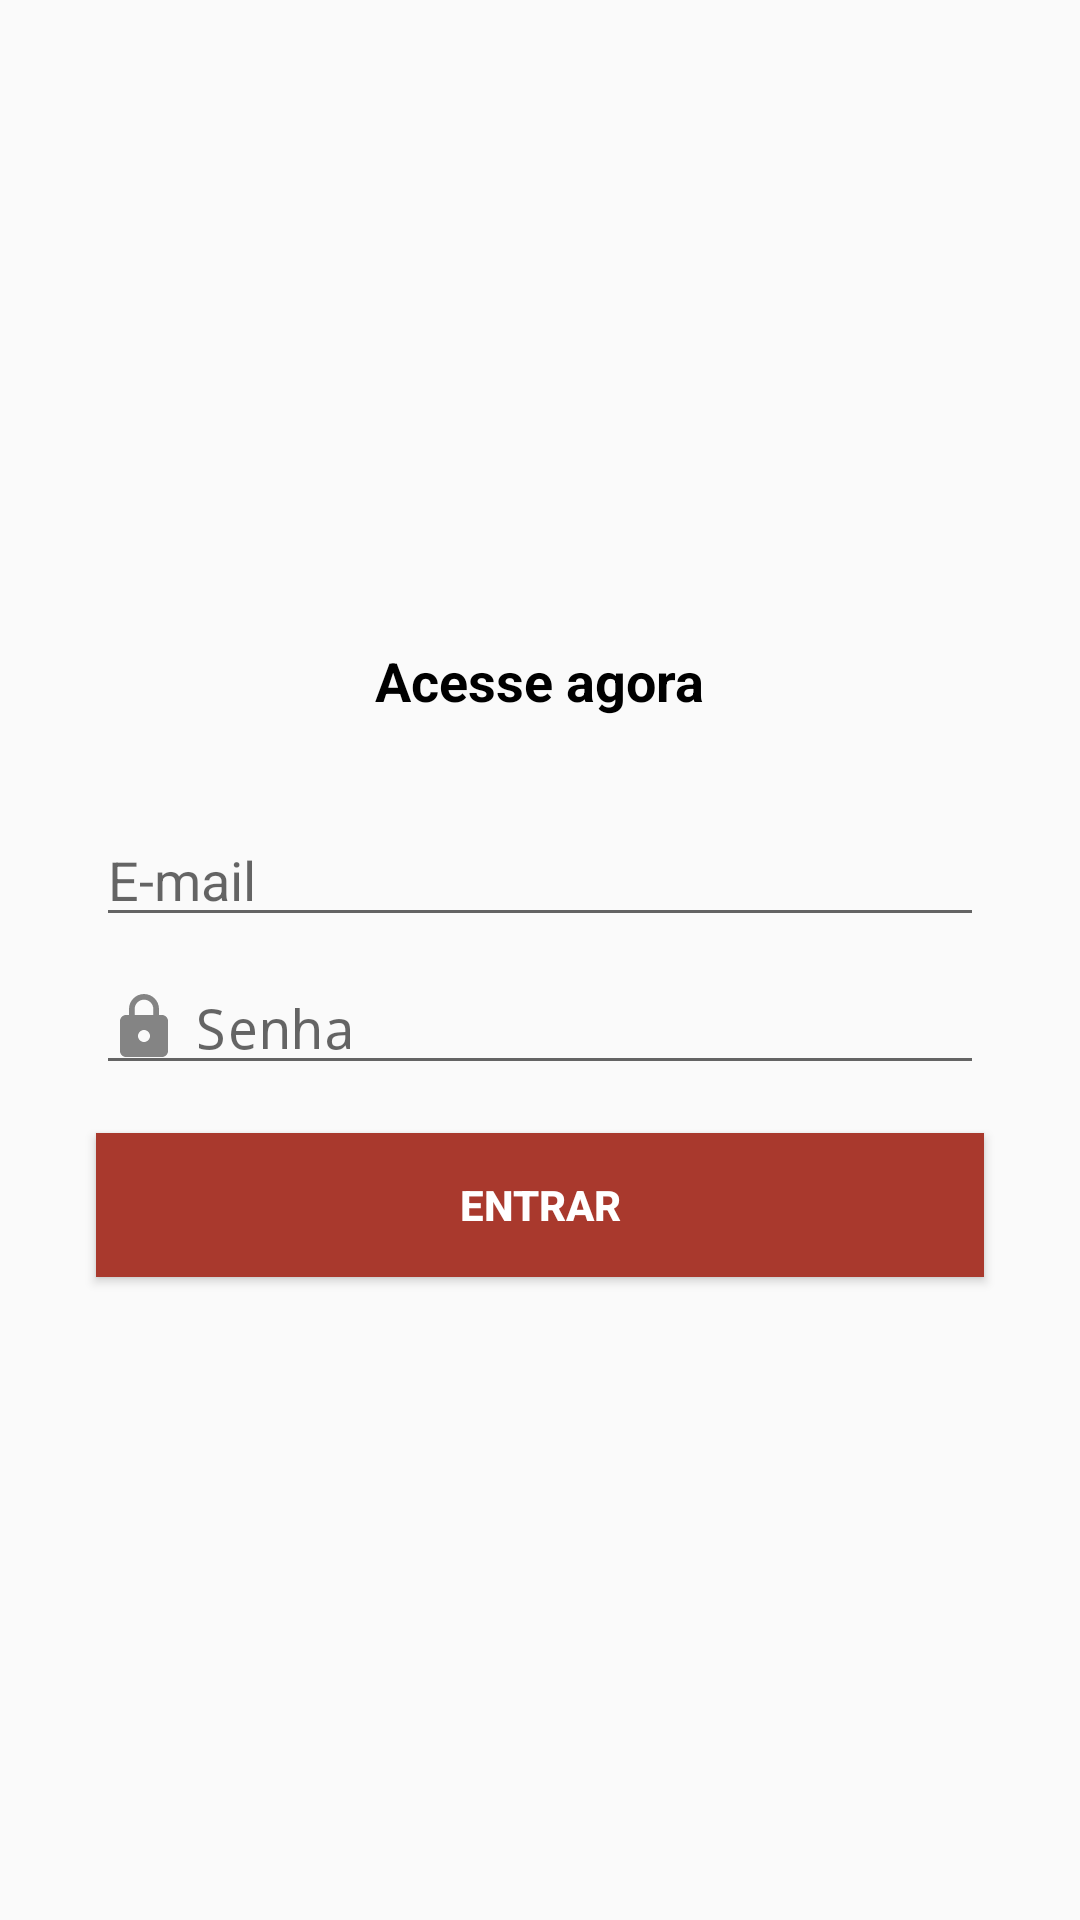

Layout XML and referenced resources for this Android screen:
<!-- AndroidManifest.xml: application theme AppTheme -->
<!-- res/layout/activity_login.xml -->
<?xml version="1.0" encoding="utf-8"?>
<android.support.constraint.ConstraintLayout xmlns:android="http://schemas.android.com/apk/res/android"
    xmlns:app="http://schemas.android.com/apk/res-auto"
    xmlns:tools="http://schemas.android.com/tools"
    android:layout_width="match_parent"
    android:layout_height="match_parent"
    tools:context=".activity.LoginActivity"
    tools:layout_editor_absoluteY="81dp">

    <TextView
        android:id="@+id/textView7"
        android:layout_width="wrap_content"
        android:layout_height="wrap_content"
        android:layout_marginStart="32dp"
        android:layout_marginLeft="32dp"
        android:layout_marginEnd="32dp"
        android:layout_marginRight="32dp"
        android:layout_marginBottom="32dp"
        android:text="@string/login_texto"
        android:textColor="@android:color/black"
        android:textSize="18sp"
        android:textStyle="bold"
        app:layout_constraintBottom_toTopOf="@+id/editLoginEmail"
        app:layout_constraintEnd_toEndOf="parent"
        app:layout_constraintStart_toStartOf="parent"
        app:layout_constraintTop_toTopOf="parent"
        app:layout_constraintVertical_chainStyle="packed" />

    <EditText
        android:id="@+id/editLoginEmail"
        android:layout_width="0dp"
        android:layout_height="wrap_content"
        android:layout_marginStart="32dp"
        android:layout_marginLeft="32dp"
        android:layout_marginEnd="32dp"
        android:layout_marginRight="32dp"
        android:layout_marginBottom="8dp"
        android:drawableLeft="@drawable/ic_email_24dp"
        android:drawablePadding="5dp"
        android:ems="10"
        android:hint="E-mail"
        android:inputType="textEmailAddress"
        app:layout_constraintBottom_toTopOf="@+id/editLoginSenha"
        app:layout_constraintEnd_toEndOf="parent"
        app:layout_constraintStart_toStartOf="parent"
        app:layout_constraintTop_toBottomOf="@+id/textView7" />

    <EditText
        android:id="@+id/editLoginSenha"
        android:layout_width="0dp"
        android:layout_height="wrap_content"
        android:layout_marginStart="32dp"
        android:layout_marginLeft="32dp"
        android:layout_marginEnd="32dp"
        android:layout_marginRight="32dp"
        android:layout_marginBottom="16dp"
        android:drawableLeft="@drawable/ic_lock_black_24dp"
        android:drawablePadding="5dp"
        android:ems="10"
        android:hint="Senha"
        android:inputType="textPassword"
        app:layout_constraintBottom_toTopOf="@+id/btnLogin"
        app:layout_constraintEnd_toEndOf="parent"
        app:layout_constraintStart_toStartOf="parent"
        app:layout_constraintTop_toBottomOf="@+id/editLoginEmail" />

    <Button
        android:id="@+id/btnLogin"
        android:layout_width="0dp"
        android:layout_height="wrap_content"
        android:layout_marginStart="32dp"
        android:layout_marginLeft="32dp"
        android:layout_marginEnd="32dp"
        android:layout_marginRight="32dp"
        android:background="@color/colorPrimaryDark"
        android:text="Entrar"
        android:textColor="@android:color/white"
        android:textStyle="bold"
        app:layout_constraintBottom_toBottomOf="parent"
        app:layout_constraintEnd_toEndOf="parent"
        app:layout_constraintStart_toStartOf="parent"
        app:layout_constraintTop_toBottomOf="@+id/editLoginSenha" />

</android.support.constraint.ConstraintLayout>
<!-- resources referenced by this layout -->
<resources>
  <color name="colorPrimaryDark">#a9392d</color>
  <!-- drawable ic_lock_black_24dp (drawable) -->
  <vector android:height="24dp" android:tint="#848484"
      android:viewportHeight="24.0" android:viewportWidth="24.0"
      android:width="24dp" xmlns:android="http://schemas.android.com/apk/res/android">
      <path android:fillColor="#FF000000" android:pathData="M18,8h-1L17,6c0,-2.76 -2.24,-5 -5,-5S7,3.24 7,6v2L6,8c-1.1,0 -2,0.9 -2,2v10c0,1.1 0.9,2 2,2h12c1.1,0 2,-0.9 2,-2L20,10c0,-1.1 -0.9,-2 -2,-2zM12,17c-1.1,0 -2,-0.9 -2,-2s0.9,-2 2,-2 2,0.9 2,2 -0.9,2 -2,2zM15.1,8L8.9,8L8.9,6c0,-1.71 1.39,-3.1 3.1,-3.1 1.71,0 3.1,1.39 3.1,3.1v2z"/>
  </vector>
  <string name="login_texto">Acesse agora</string>
  <style name="AppTheme" parent="Theme.AppCompat.Light.DarkActionBar">
          
          <item name="colorPrimary">@color/colorPrimary</item>
          <item name="colorPrimaryDark">@color/colorPrimaryDark</item>
          <item name="colorAccent">@color/colorAccent</item>
      </style>
  <color name="colorPrimary">#f25241</color>
  <color name="colorAccent">#021378</color>
</resources>
